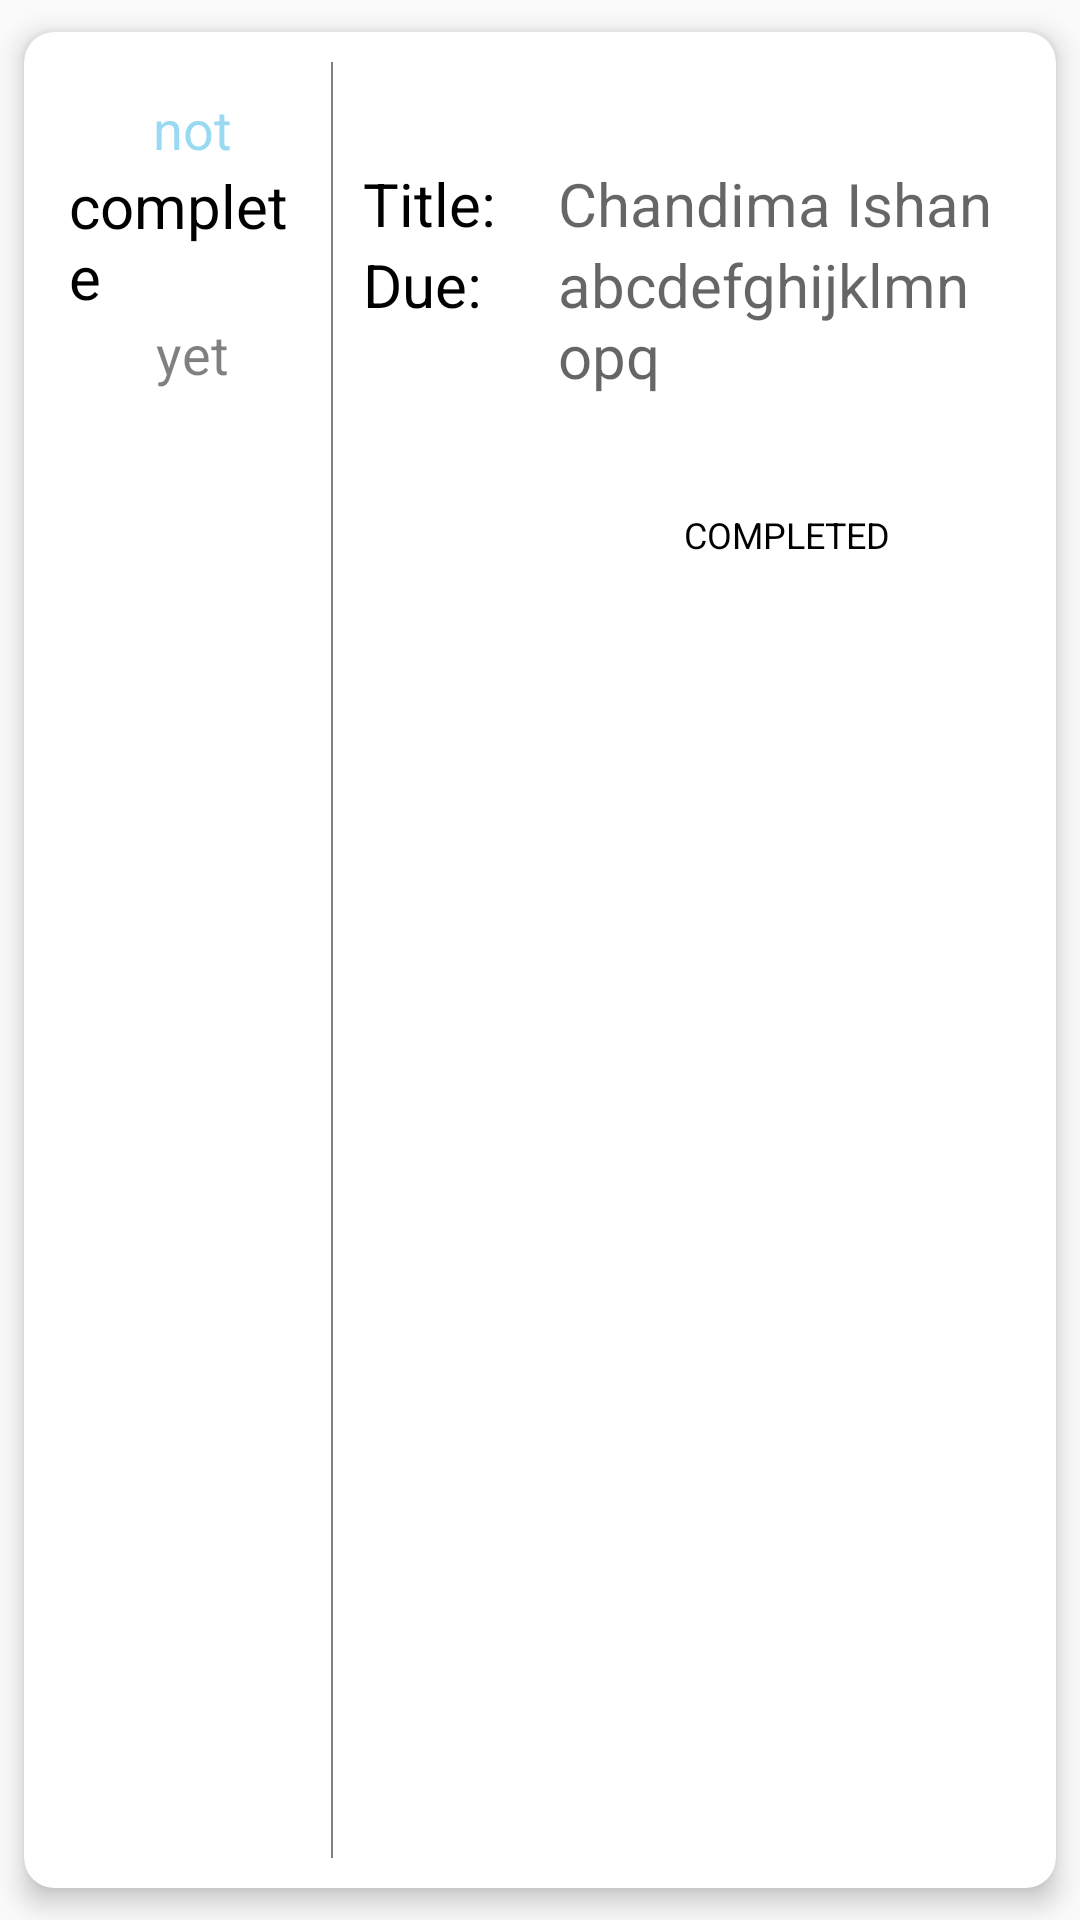

This screen was rendered from an Android layout file. Write that file and the resources it references.
<!-- AndroidManifest.xml: application theme Theme.DWP -->
<!-- res/layout/teacherprogress.xml -->
<?xml version="1.0" encoding="utf-8"?>
<androidx.cardview.widget.CardView
    xmlns:android="http://schemas.android.com/apk/res/android"
    android:layout_width="match_parent"
    xmlns:app="http://schemas.android.com/apk/res-auto"
    xmlns:tools="http://schemas.android.com/tools"
    app:cardUseCompatPadding="true"
    app:cardElevation="5dp"
    app:cardCornerRadius="10dp"
    app:contentPadding="10dp"
    android:layout_height="150dp">

    <LinearLayout
        android:layout_width="match_parent"
        android:layout_height="match_parent"
        android:orientation="horizontal">

        <LinearLayout
            android:layout_width="match_parent"
            android:layout_height="wrap_content"
            android:layout_weight="1"
            android:layout_marginRight="5dp"
            android:layout_marginTop="10dp"
            android:layout_marginLeft="5dp"
            android:orientation="vertical">

            <TextView
                android:layout_width="wrap_content"
                android:layout_height="wrap_content"
                android:id="@+id/notTeacher"
                android:text="not"
                android:layout_gravity="center"
                android:textSize="18sp"
                android:textColor="@android:color/holo_blue_light"
                android:alpha="0.5"/>

            <TextView
                android:layout_width="wrap_content"
                android:layout_height="wrap_content"
                android:id="@+id/completedTeacher"
                android:text="complete"
                android:layout_gravity="center"
                android:textSize="20sp"
                android:textColor="@color/black" />
            <TextView
                android:layout_width="wrap_content"
                android:layout_height="wrap_content"
                android:id="@+id/yetTeacher"
                android:layout_gravity="center"
                android:text="yet"
                android:textSize="18sp"
                android:textColor="@android:color/black"
                android:alpha="0.5"/>



        </LinearLayout>

        <View
            android:layout_width="0.5dp"
            android:layout_height="match_parent"
            android:alpha="0.5"
            android:background="@android:color/black"/>

        <LinearLayout
            android:layout_width="match_parent"
            android:layout_height="match_parent"
            android:layout_weight="0.4"
            android:layout_gravity="center"
            android:layout_marginLeft="10dp"
            android:layout_marginRight="10dp"
            android:orientation="vertical">

            <LinearLayout
                android:layout_width="match_parent"
                android:layout_height="wrap_content">

                <TextView
                    android:layout_width="wrap_content"
                    android:layout_height="wrap_content"
                    tools:text="Full house"
                    android:singleLine="true"
                    android:textSize="25sp"
                    android:layout_weight="1"
                    android:id="@+id/nameTeacher"
                    android:textColor="@android:color/black"/>

                <ImageView
                    android:layout_width="30dp"
                    android:layout_height="30dp"
                    android:id="@+id/optionsteacher"
                    android:background="@drawable/more"/>

            </LinearLayout>


            <LinearLayout
                android:layout_width="match_parent"
                android:layout_height="wrap_content">
                <TextView
                    android:layout_width="65dp"
                    android:layout_height="wrap_content"
                    android:text="Title: "
                    android:textColor="#000000"
                    android:textSize="20dp"/>
                <TextView
                    android:id="@+id/idteacher"
                    android:layout_width="match_parent"
                    android:layout_height="wrap_content"
                    android:hint="Chandima Ishan "
                    android:textSize="20dp"/>

            </LinearLayout>

            <LinearLayout
                android:layout_width="match_parent"
                android:layout_height="wrap_content">
                <TextView
                    android:layout_width="65dp"
                    android:layout_height="wrap_content"
                    android:text="Due: "
                    android:textColor="#000000"
                    android:textSize="20dp"/>
                <TextView
                    android:id="@+id/titleTeacherp"
                    android:layout_width="match_parent"
                    android:layout_height="wrap_content"
                    android:hint="abcdefghijklmnopq"
                    android:textSize="20dp"/>

            </LinearLayout>

            <TextView
                android:id="@+id/teacherstatusc"
                android:layout_width="match_parent"
                android:layout_height="wrap_content"
                android:layout_gravity="right"
                android:layout_marginStart="98dp"
                android:layout_marginTop="10dp"
                android:paddingLeft="10dp"
                android:paddingTop="5dp"
                android:paddingRight="10dp"
                android:paddingBottom="5dp"
                android:text="COMPLETED"
                android:textColor="@android:color/white"
                android:textSize="2sp" />

            <TextView
                android:id="@+id/teacherphonestatus"
                android:layout_width="match_parent"
                android:layout_height="wrap_content"
                android:layout_gravity="right"
                android:layout_marginStart="97dp"
                android:layout_marginTop="10dp"
                android:paddingLeft="10dp"
                android:paddingTop="5dp"
                android:paddingRight="10dp"
                android:paddingBottom="5dp"
                android:text="COMPLETED"
                android:textColor="@color/black"
                android:textSize="12sp" />

            <RelativeLayout
                android:layout_width="match_parent"
                android:layout_height="wrap_content">

                <TextView
                    android:id="@+id/teacherstatus"
                    android:layout_width="wrap_content"
                    android:layout_height="wrap_content"
                    android:layout_gravity="right"
                    android:layout_marginTop="10dp"
                    android:paddingLeft="10dp"
                    android:paddingTop="0dp"
                    android:paddingRight="10dp"
                    android:paddingBottom="0dp"
                    android:text="BYWHOME"
                    android:textColor="@color/white"
                    android:textSize="15sp" />

                <TextView
                    android:id="@+id/teacherupcoming"
                    android:layout_width="wrap_content"
                    android:layout_height="wrap_content"
                    android:layout_alignParentEnd="true"
                    android:layout_gravity="right"
                    android:layout_marginTop="10dp"
                    android:layout_marginEnd="1dp"
                    android:paddingLeft="10dp"
                    android:paddingTop="5dp"
                    android:paddingRight="10dp"
                    android:paddingBottom="5dp"
                    android:text="UPCOMING"
                    android:textColor="@color/white"
                    android:textSize="12sp" />


            </RelativeLayout>


        </LinearLayout>

    </LinearLayout>


</androidx.cardview.widget.CardView>
<!-- resources referenced by this layout -->
<resources>
  <style name="Theme.DWP" parent="Theme.AppCompat.Light.NoActionBar">
          
          <item name="colorPrimary">@color/purple_500</item>
          <item name="colorPrimaryVariant">@color/purple_700</item>
          <item name="colorOnPrimary">@color/white</item>
          
          <item name="colorSecondary">@color/teal_200</item>
          <item name="colorSecondaryVariant">@color/teal_700</item>
          <item name="colorOnSecondary">@color/black</item>
          
          <item name="android:statusBarColor" tools:targetApi="l">?attr/colorPrimaryVariant</item>
          
      </style>
  <!-- not gathered from this repository: default colours our renderer supplied (Android Studio template values) -->
  <color name="purple_500">#FF6200EE</color>
  <color name="purple_700">#FF3700B3</color>
  <color name="teal_200">#FF03DAC5</color>
  <color name="teal_700">#FF018786</color>
  <color name="black">#FF000000</color>
  <color name="white">#FFFFFFFF</color>
</resources>
